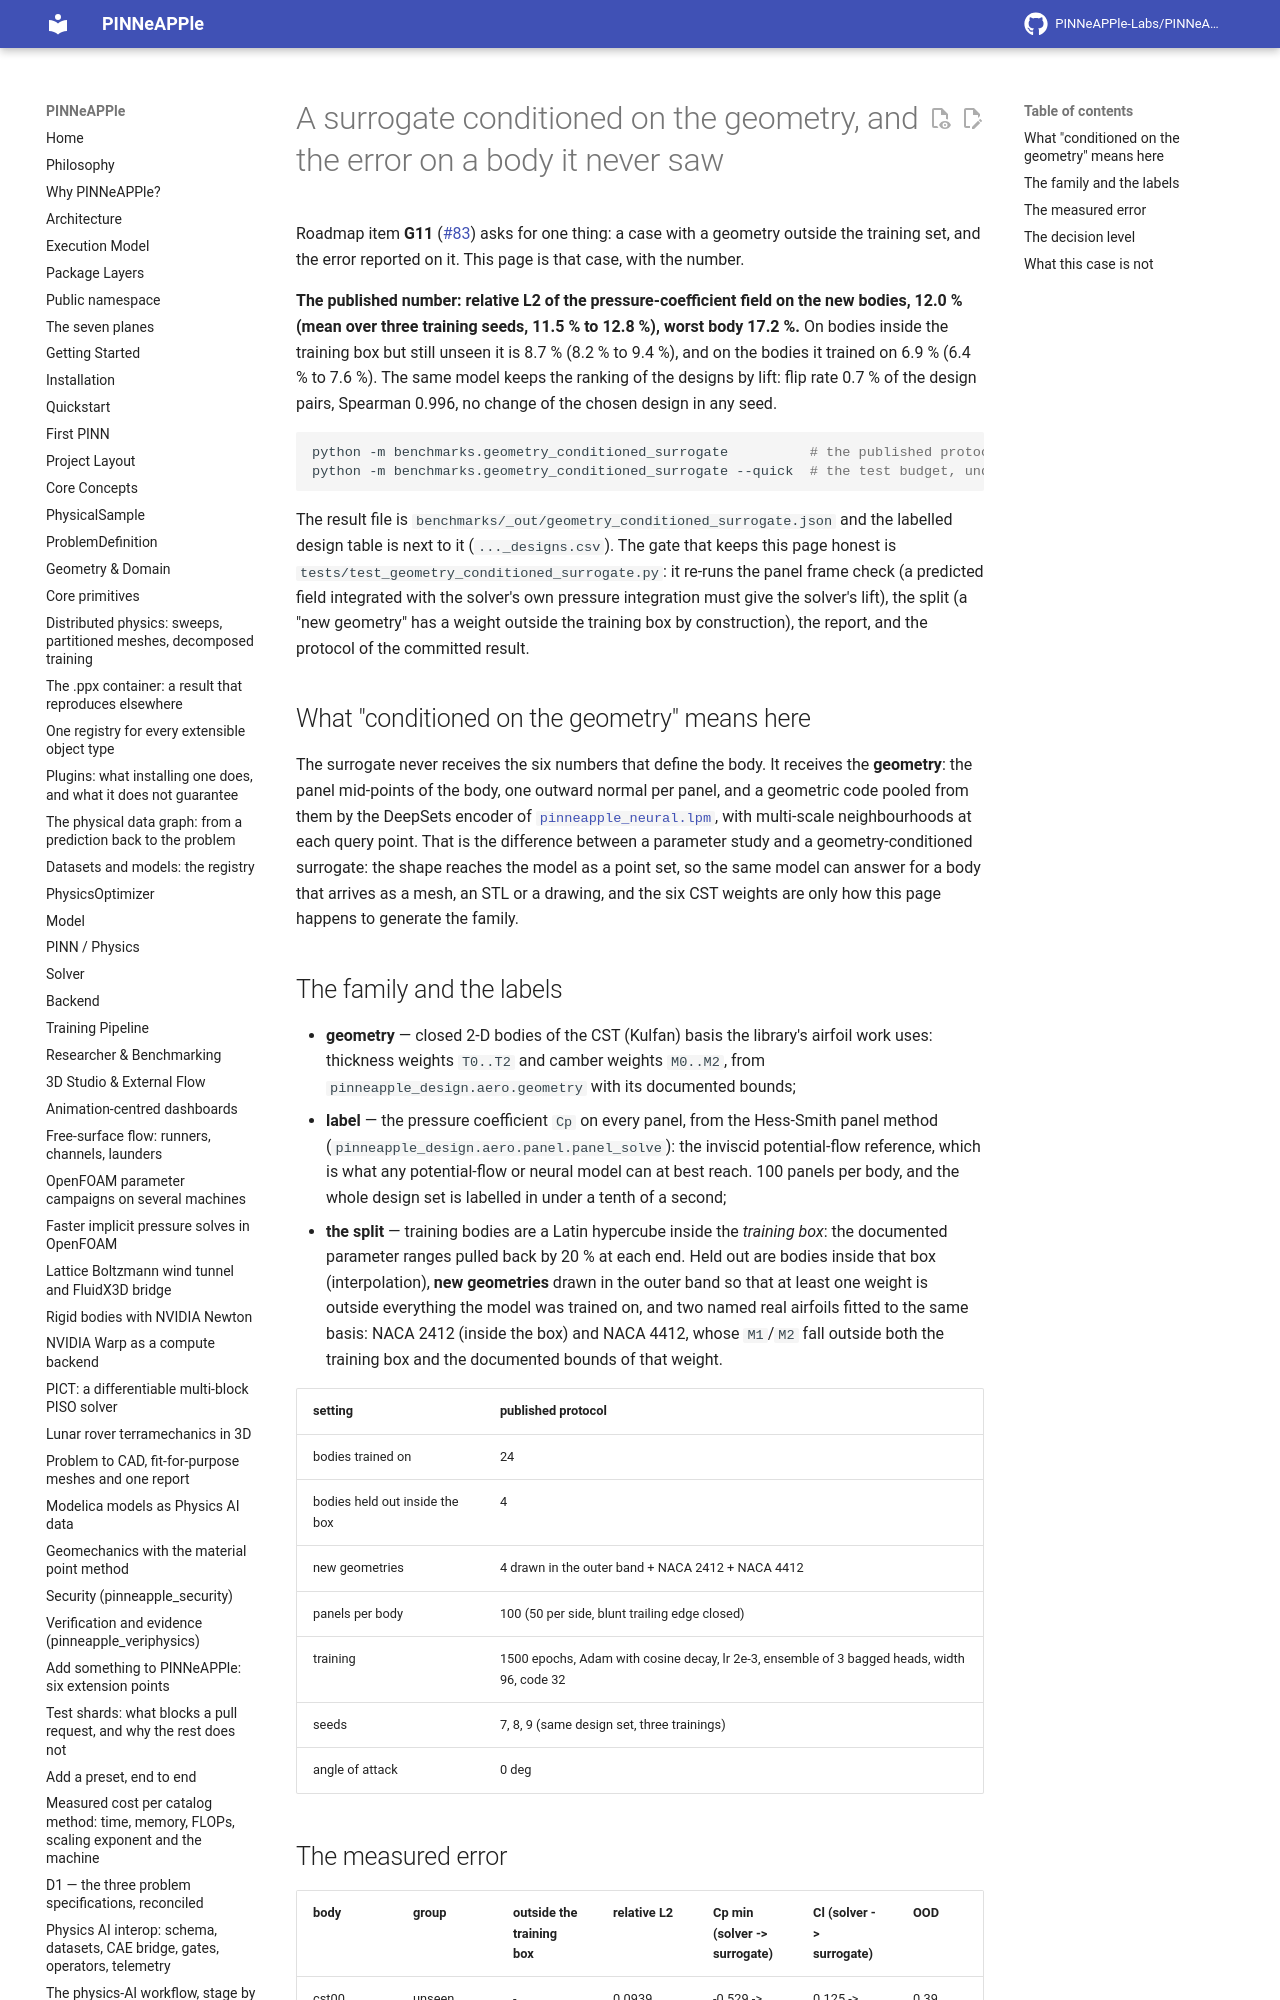

repository: PINNeAPPle-Labs/PINNeAPPle · page: guides/geometry_conditioned_surrogate/index.html · generator: mkdocs

# A surrogate conditioned on the geometry, and the error on a body it never saw

Roadmap item **G11** ([#83](https://github.com/PINNeAPPle-Labs/PINNeAPPle/issues/83)) asks for one thing: a case
with a geometry outside the training set, and the error reported on it. This page is that case, with the number.

**The published number: relative L2 of the pressure-coefficient field on the new bodies, 12.0 % (mean over three
training seeds, 11.5 % to 12.8 %), worst body 17.2 %.** On bodies inside the training box but still unseen it is
8.7 % (8.2 % to 9.4 %), and on the bodies it trained on 6.9 % (6.4 % to 7.6 %). The same model keeps the ranking of
the designs by lift: flip rate 0.7 % of the design pairs, Spearman 0.996, no change of the chosen design in any
seed.

```bash
python -m benchmarks.geometry_conditioned_surrogate          # the published protocol, about 5 minutes on one CPU
python -m benchmarks.geometry_conditioned_surrogate --quick  # the test budget, under a minute, not a benchmark
```

The result file is `benchmarks/_out/geometry_conditioned_surrogate.json` and the labelled design table is next to
it (`..._designs.csv`). The gate that keeps this page honest is `tests/test_geometry_conditioned_surrogate.py`: it
re-runs the panel frame check (a predicted field integrated with the solver's own pressure integration must give the
solver's lift), the split (a "new geometry" has a weight outside the training box by construction), the report, and
the protocol of the committed result.
